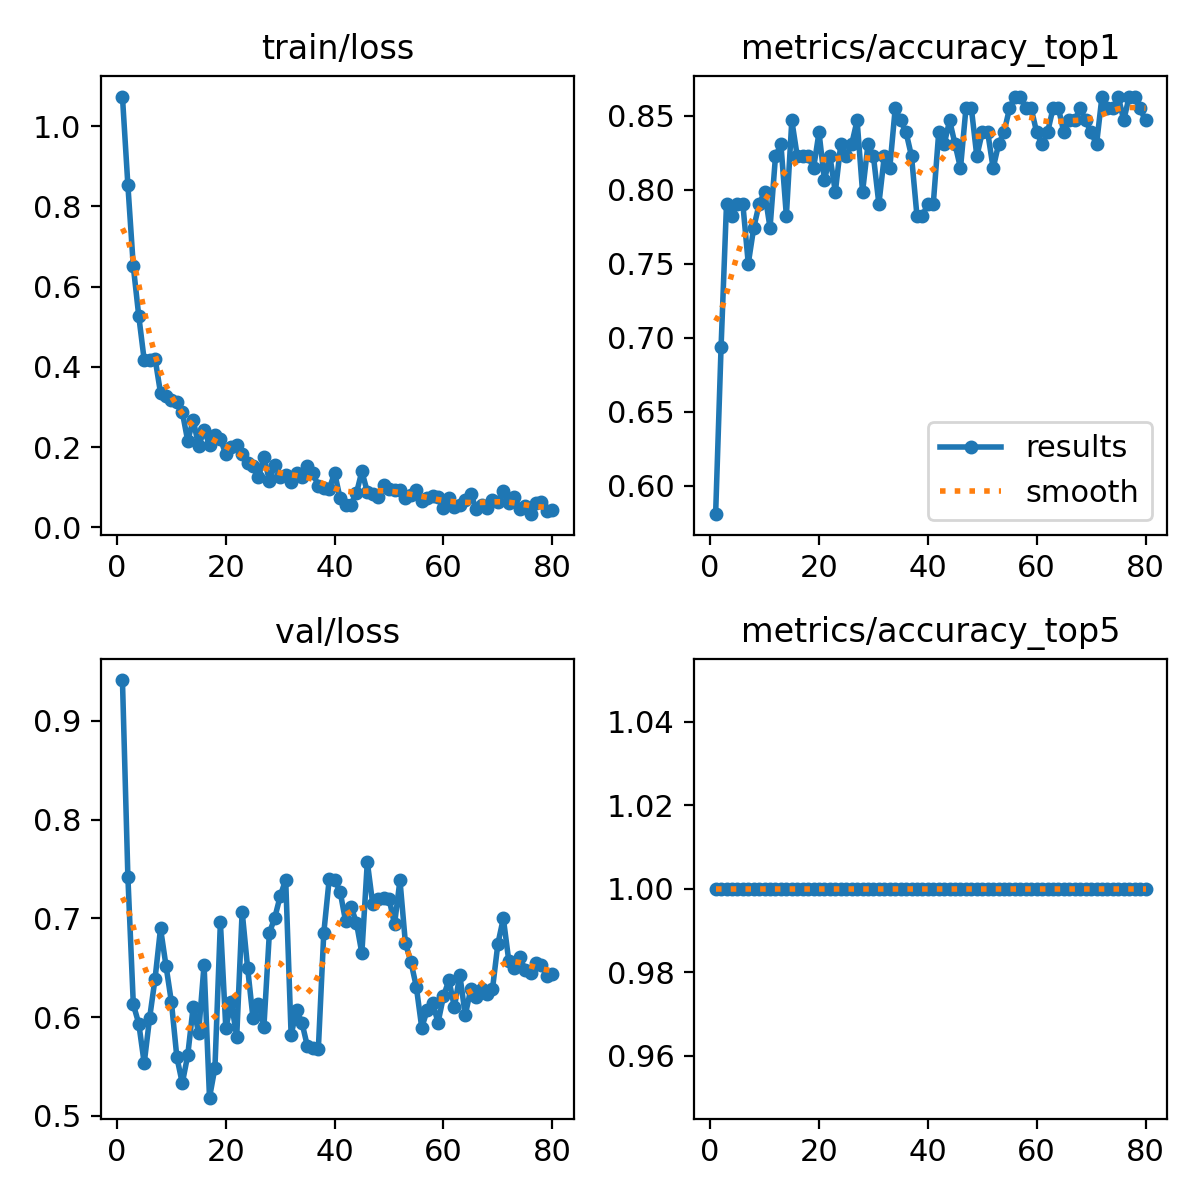

Values plotted in this chart, from the file beside it:
epoch, time, train/loss, metrics/accuracy_top1, metrics/accuracy_top5, val/loss, lr/pg0, lr/pg1, lr/pg2
1, 7.292, 1.074, 0.5806, 1, 0.9414, 0.0003858, 0.0003858, 0.0003858
2, 9.945, 0.8531, 0.6935, 1, 0.7421, 0.0007762, 0.0007762, 0.0007762
3, 11.65, 0.6504, 0.7903, 1, 0.6127, 0.001157, 0.001157, 0.001157
4, 13.32, 0.527, 0.7823, 1, 0.5934, 0.001376, 0.001376, 0.001376
5, 14.99, 0.4169, 0.7903, 1, 0.5533, 0.001358, 0.001358, 0.001358
6, 16.61, 0.4177, 0.7903, 1, 0.5992, 0.001341, 0.001341, 0.001341
7, 18.27, 0.4207, 0.75, 1, 0.639, 0.001323, 0.001323, 0.001323
8, 19.84, 0.335, 0.7742, 1, 0.6898, 0.001305, 0.001305, 0.001305
9, 21.42, 0.3287, 0.7903, 1, 0.6521, 0.001288, 0.001288, 0.001288
10, 23.06, 0.3176, 0.7984, 1, 0.6152, 0.00127, 0.00127, 0.00127
11, 24.62, 0.3122, 0.7742, 1, 0.5593, 0.001252, 0.001252, 0.001252
12, 26.2, 0.2877, 0.8226, 1, 0.533, 0.001234, 0.001234, 0.001234
13, 27.79, 0.2157, 0.8306, 1, 0.5613, 0.001217, 0.001217, 0.001217
14, 29.34, 0.2685, 0.7823, 1, 0.6105, 0.001199, 0.001199, 0.001199
15, 31.19, 0.2027, 0.8468, 1, 0.5839, 0.001181, 0.001181, 0.001181
16, 32.81, 0.2421, 0.8226, 1, 0.653, 0.001164, 0.001164, 0.001164
17, 34.42, 0.206, 0.8226, 1, 0.5183, 0.001146, 0.001146, 0.001146
18, 36.11, 0.2312, 0.8226, 1, 0.5486, 0.001128, 0.001128, 0.001128
19, 37.67, 0.2209, 0.8145, 1, 0.696, 0.001111, 0.001111, 0.001111
20, 39.39, 0.1822, 0.8387, 1, 0.5886, 0.001093, 0.001093, 0.001093
21, 41.03, 0.2013, 0.8065, 1, 0.6156, 0.001075, 0.001075, 0.001075
22, 42.66, 0.2049, 0.8226, 1, 0.5799, 0.001058, 0.001058, 0.001058
23, 44.22, 0.1833, 0.7984, 1, 0.7068, 0.00104, 0.00104, 0.00104
24, 45.81, 0.1603, 0.8306, 1, 0.65, 0.001022, 0.001022, 0.001022
25, 47.47, 0.1537, 0.8226, 1, 0.5986, 0.001005, 0.001005, 0.001005
26, 49.09, 0.125, 0.8306, 1, 0.6136, 0.0009869, 0.0009869, 0.0009869
27, 50.74, 0.1761, 0.8468, 1, 0.5904, 0.0009692, 0.0009692, 0.0009692
28, 52.33, 0.1168, 0.7984, 1, 0.6851, 0.0009515, 0.0009515, 0.0009515
29, 53.9, 0.1564, 0.8306, 1, 0.7008, 0.0009339, 0.0009339, 0.0009339
30, 55.51, 0.1261, 0.8226, 1, 0.7226, 0.0009162, 0.0009162, 0.0009162
31, 57.11, 0.1302, 0.7903, 1, 0.7391, 0.0008985, 0.0008985, 0.0008985
32, 58.74, 0.1131, 0.8226, 1, 0.5817, 0.0008808, 0.0008808, 0.0008808
33, 60.37, 0.1351, 0.8145, 1, 0.6075, 0.0008631, 0.0008631, 0.0008631
34, 61.93, 0.1253, 0.8548, 1, 0.5939, 0.0008454, 0.0008454, 0.0008454
35, 63.5, 0.1542, 0.8468, 1, 0.5702, 0.0008277, 0.0008277, 0.0008277
36, 65.16, 0.1369, 0.8387, 1, 0.569, 0.0008101, 0.0008101, 0.0008101
37, 66.73, 0.1023, 0.8226, 1, 0.5676, 0.0007924, 0.0007924, 0.0007924
38, 68.35, 0.0982, 0.7823, 1, 0.6851, 0.0007747, 0.0007747, 0.0007747
39, 69.88, 0.09606, 0.7823, 1, 0.7399, 0.000757, 0.000757, 0.000757
40, 71.47, 0.1361, 0.7903, 1, 0.739, 0.0007393, 0.0007393, 0.0007393
41, 73.05, 0.07244, 0.7903, 1, 0.7272, 0.0007216, 0.0007216, 0.0007216
42, 74.57, 0.05703, 0.8387, 1, 0.6974, 0.000704, 0.000704, 0.000704
43, 76.22, 0.05684, 0.8306, 1, 0.7118, 0.0006863, 0.0006863, 0.0006863
44, 77.75, 0.08525, 0.8468, 1, 0.6956, 0.0006686, 0.0006686, 0.0006686
45, 79.35, 0.14, 0.8306, 1, 0.6646, 0.0006509, 0.0006509, 0.0006509
46, 80.88, 0.0887, 0.8145, 1, 0.7571, 0.0006332, 0.0006332, 0.0006332
47, 82.48, 0.08399, 0.8548, 1, 0.7143, 0.0006155, 0.0006155, 0.0006155
48, 84.04, 0.07612, 0.8548, 1, 0.7201, 0.0005979, 0.0005979, 0.0005979
49, 85.59, 0.1065, 0.8226, 1, 0.7203, 0.0005802, 0.0005802, 0.0005802
50, 87.15, 0.09546, 0.8387, 1, 0.72, 0.0005625, 0.0005625, 0.0005625
51, 88.67, 0.094, 0.8387, 1, 0.6938, 0.0005448, 0.0005448, 0.0005448
52, 90.31, 0.09314, 0.8145, 1, 0.7387, 0.0005271, 0.0005271, 0.0005271
53, 91.92, 0.07331, 0.8306, 1, 0.6749, 0.0005094, 0.0005094, 0.0005094
54, 93.51, 0.08186, 0.8387, 1, 0.6562, 0.0004918, 0.0004918, 0.0004918
55, 95.11, 0.09322, 0.8548, 1, 0.6309, 0.0004741, 0.0004741, 0.0004741
56, 96.76, 0.06664, 0.8629, 1, 0.5894, 0.0004564, 0.0004564, 0.0004564
57, 98.43, 0.07435, 0.8629, 1, 0.6067, 0.0004387, 0.0004387, 0.0004387
58, 100, 0.07842, 0.8548, 1, 0.6143, 0.000421, 0.000421, 0.000421
59, 101.7, 0.07603, 0.8548, 1, 0.5944, 0.0004033, 0.0004033, 0.0004033
60, 103.2, 0.04822, 0.8387, 1, 0.6211, 0.0003857, 0.0003857, 0.0003857
... 20 more rows
